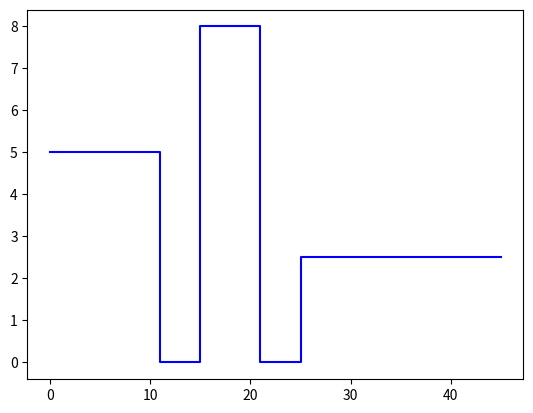

Python code for this plot:
#!/usr/bin/env python
# coding: utf-8

# In[1]:


import matplotlib.pyplot as plt
import numpy as np


# In[51]:


# 1
traffic = np.zeros(shape=46)
traffic[0:11] = 5
traffic[15:21] = 8
traffic[25:46] = 2.5


# In[52]:


plt.step(range(len(traffic)), traffic, where='post', color='blue')


# In[1]:


# task 7
# Given parameters
RTT = 50  # Round-Trip Time in milliseconds
receive_CW_size = 256 * 1024  # Receive CW size in Bytes
bandwidth = 100 * 10**6  # Bandwidth in bits per second
MSS = 1460  # Maximum Segment Size in Bytes
processing_time = 50  # Request processing time in milliseconds

# Convert RTT to seconds
RTT_sec = RTT / 1000  # Convert milliseconds to seconds

# Calculate initial CW size in bytes
initial_CW_size = MSS

# Calculate effective bandwidth in bytes per second
effective_bandwidth = bandwidth / 8  # Convert bits to Bytes
initial_window = initial_CW_size

# Function to calculate transfer time for a given file size
def calculate_transfer_time(file_size):
    segments = (file_size + processing_time) / MSS  # Calculate the number of segments needed
    transfer_time = RTT_sec * ((segments - 1) / 2 + 1)  # Calculate transfer time in seconds
    return transfer_time

# Calculate transfer times for different file sizes
file_sizes = [10 * 1024, 20 * 1024, 50 * 1024]  # File sizes in Bytes

for file_size in file_sizes:
    transfer_time = calculate_transfer_time(file_size)
    print(f"Transfer time for {file_size / 1024} KB file: {transfer_time:.5f} seconds")
